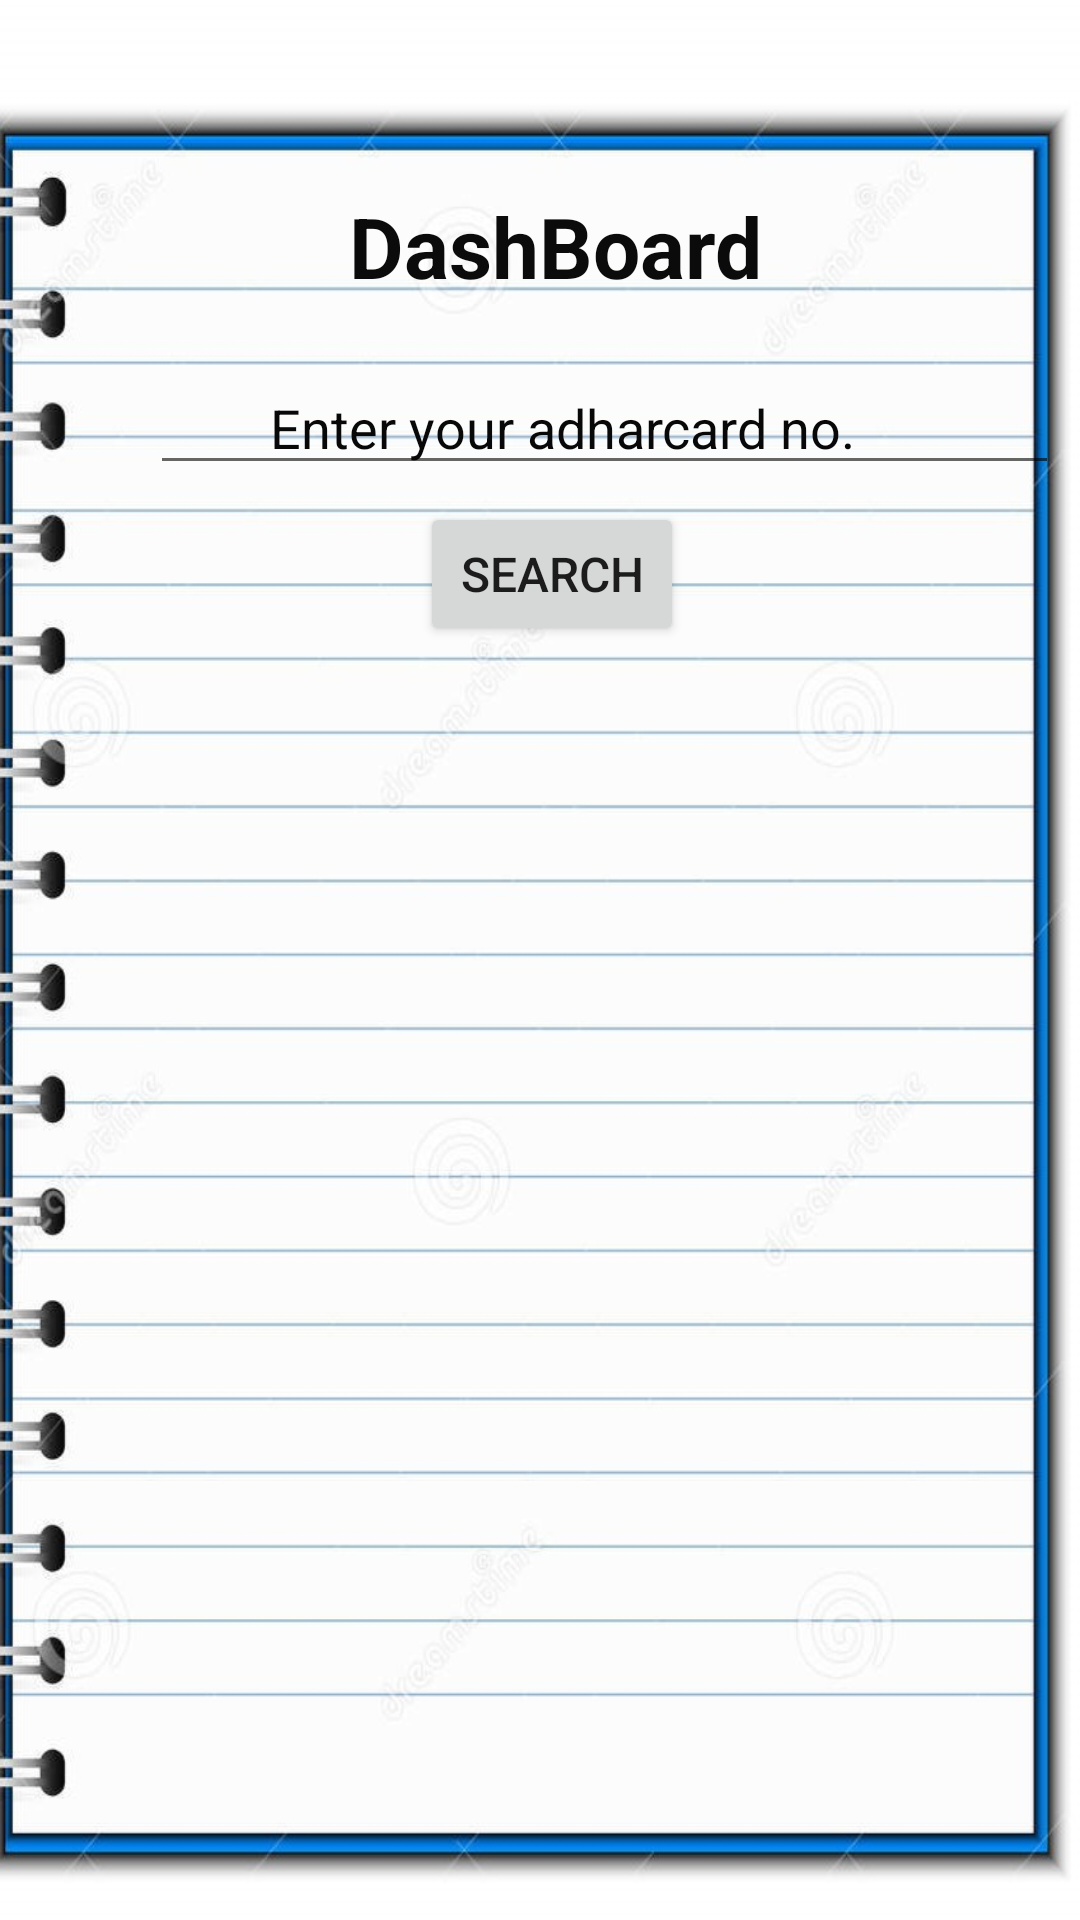

Layout XML and referenced resources for this Android screen:
<!-- AndroidManifest.xml: application theme Theme.HackThisFall -->
<!-- res/layout/activity_patient_log.xml -->
<?xml version="1.0" encoding="utf-8"?>
<RelativeLayout xmlns:android="http://schemas.android.com/apk/res/android"
    xmlns:app="http://schemas.android.com/apk/res-auto"
    xmlns:tools="http://schemas.android.com/tools"
    android:layout_width="match_parent"
    android:layout_height="match_parent"
    android:background="@drawable/patientbgggggg"
    android:fitsSystemWindows="true"
    tools:context=".patientLog">


    <TextView
        android:id="@+id/textView"
        android:layout_width="224dp"
        android:layout_height="44dp"
        android:layout_marginLeft="90dp"
        android:layout_marginTop="60dp"
        android:layout_marginRight="80dp"
        android:gravity="center"
        android:text="DashBoard"

        android:textColor="#0B0B0B"
        android:textSize="28dp"
        android:textStyle="bold" />

    <EditText
        android:id="@+id/searchPersonName"

        android:layout_width="303dp"
        android:layout_height="wrap_content"
        android:layout_alignBottom="@+id/textView"
        android:layout_marginLeft="50dp"
        android:layout_marginBottom="-58dp"
        android:ems="10"
        android:hint="Enter your adharcard no."
        android:inputType="textPersonName"
        android:paddingLeft="40dp"
        android:textColorHint="#090808" />

    <Button
        android:id="@+id/search"
        android:layout_width="wrap_content"
        android:layout_height="wrap_content"
        android:layout_alignBottom="@+id/searchPersonName"
        android:layout_marginLeft="140dp"
        android:layout_marginBottom="-54dp"
        android:text="Search"
        android:textSize="16sp" />
</RelativeLayout>
<!-- resources referenced by this layout -->
<resources>
  <!-- drawable patientbgggggg: jpg bitmap (drawable, 119922 bytes) -->
  <style name="Theme.HackThisFall" parent="Theme.MaterialComponents.DayNight.DarkActionBar">
          
          <item name="colorPrimary">#5CB15F</item>
          <item name="colorPrimaryVariant">@color/purple_700</item>
          <item name="colorOnPrimary">@color/white</item>
          
          <item name="colorSecondary">@color/teal_200</item>
          <item name="colorSecondaryVariant">@color/teal_700</item>
          <item name="colorOnSecondary">@color/black</item>
          
          <item name="android:statusBarColor">?attr/colorPrimaryVariant</item>
          
      </style>
  <color name="purple_700">#FF3700B3</color>
  <color name="white">#FFFFFFFF</color>
  <color name="teal_200">#FF03DAC5</color>
  <color name="teal_700">#FF018786</color>
  <color name="black">#FF000000</color>
</resources>
